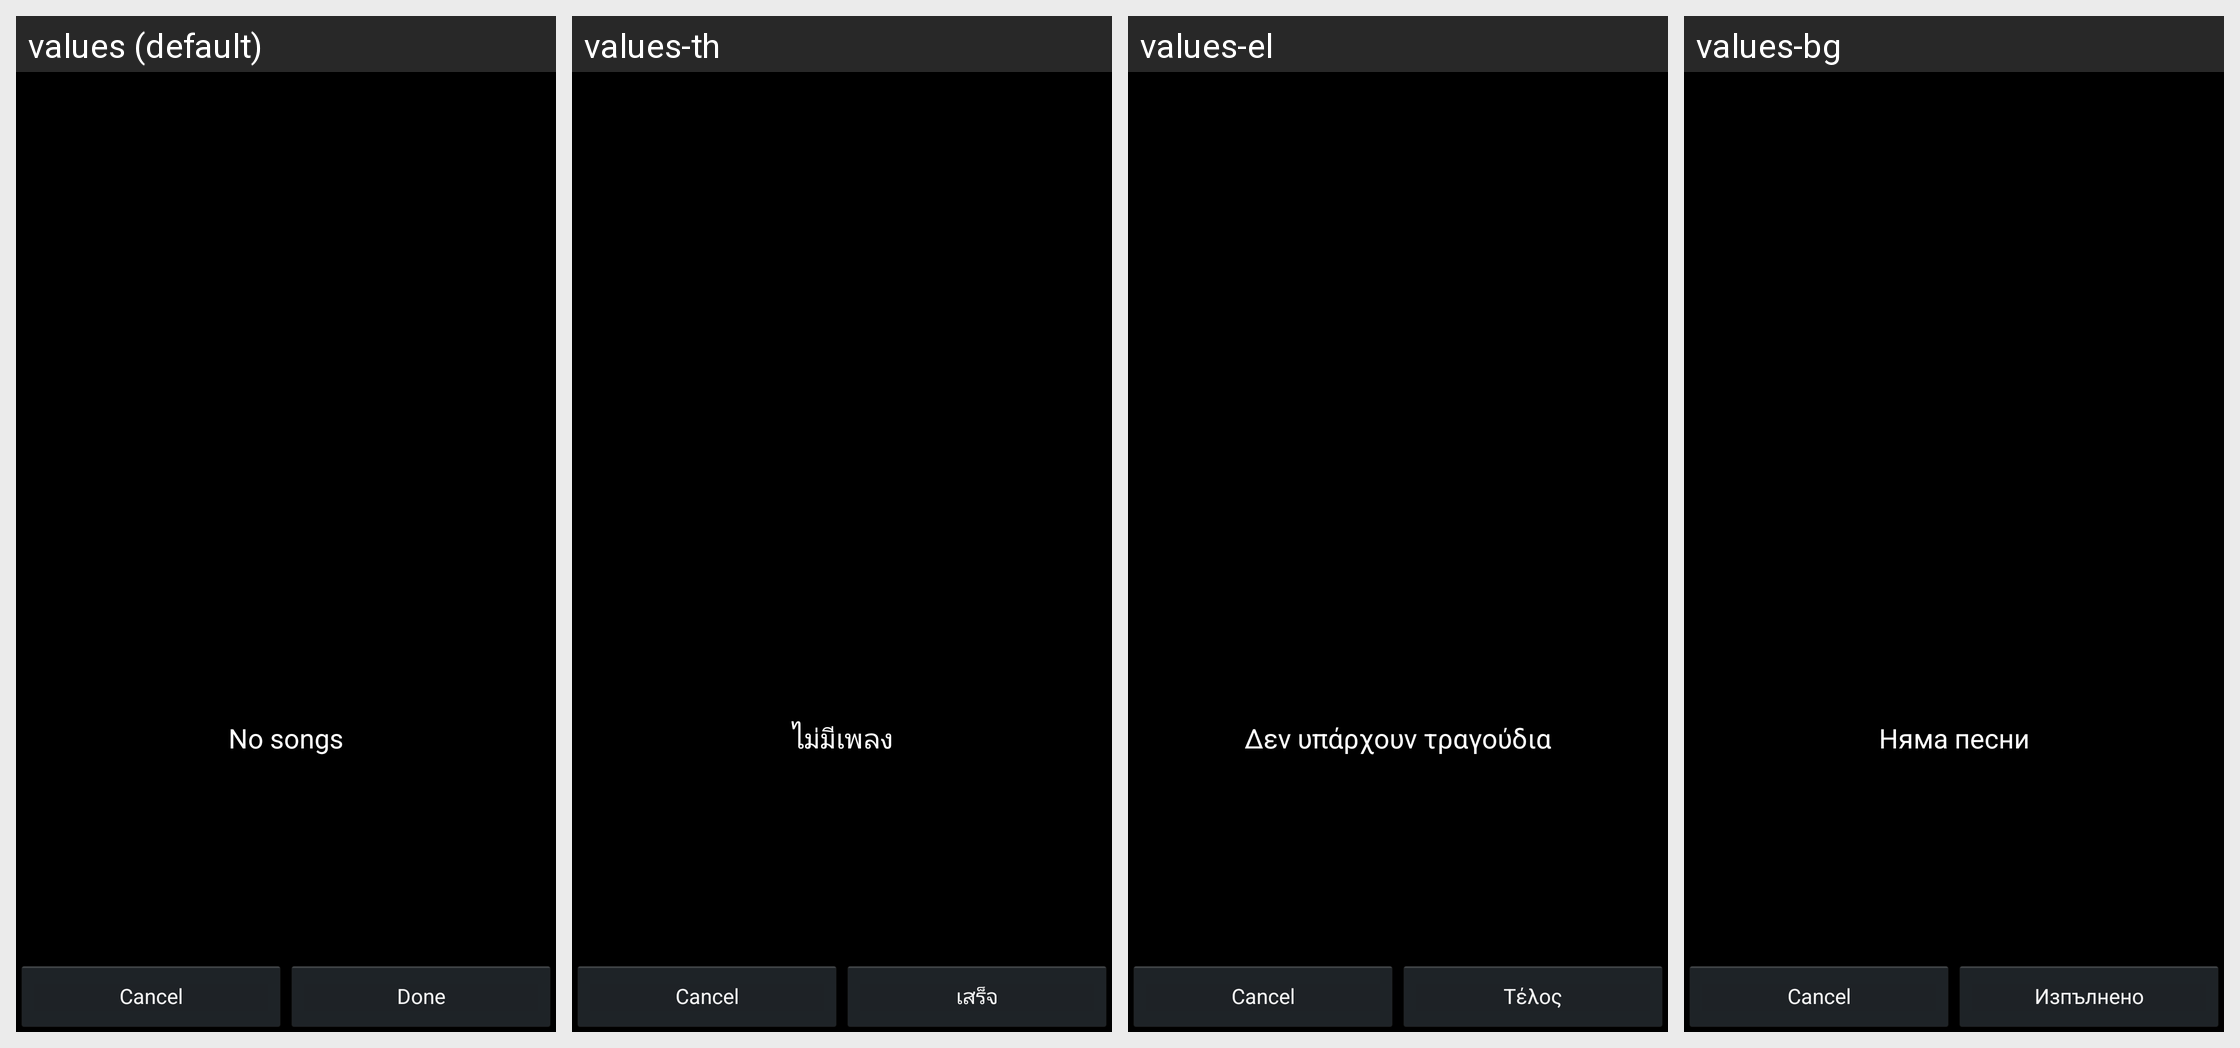

The same Android screen rendered under several of its app's locales, left to right. List the strings drawn on it with the default value and each locale's translation.
Android screen res/layout/music_picker.xml rendered under 4 locales, left to right: values (default), values-th, values-el, values-bg. Device: Nexus 5 (rendered at 1080×1920; each locale shown at half size, 540×960, under a caption strip naming it); theme MusicPickerTheme.
Other locales in the repository, not shown: values-ar, values-az, values-be, values-bn, values-bs, values-ca, values-cs, values-da, values-de, values-en, values-en-rCA, values-en-rUS, values-es, values-es-rES, values-et, values-eu, values-fa, values-fi, values-fr, values-fr-rCA, values-gl, values-hi, values-hr, values-hu, values-hy, values-in, values-is, values-it, values-iw, values-ja, values-jv, values-ka, values-kk, values-kn, values-kn-rIN, values-ko, values-lt, values-lv, values-mk, values-ml, values-ml-rIN, values-mr, values-mr-rIN, values-ms, values-nb, values-nl, values-pl, values-pt-rBR, values-pt-rPT, values-ro, values-ru, values-sk, values-sl, values-sq, values-sr, values-su, values-sv, values-ta, values-ta-rIN, values-te, values-te-rIN, values-tl, values-tr, values-tt, values-uk, values-vi, values-zh-rCN, values-zh-rHK, values-zh-rTW.
Strings drawn on this screen, with the default value and each locale's value (text and hints the layout hard-codes, and strings that could not be matched under every locale, appear in the picture but are not listed):

party_share_strings_music_list_no_song_txt
  values: No songs
  values-th: ไม่มีเพลง
  values-el: Δεν υπάρχουν τραγούδια
  values-bg: Няма песни

party_share_strings_add_song_button_txt
  values: Done
  values-th: เสร็จ
  values-el: Τέλος
  values-bg: Изпълнено
